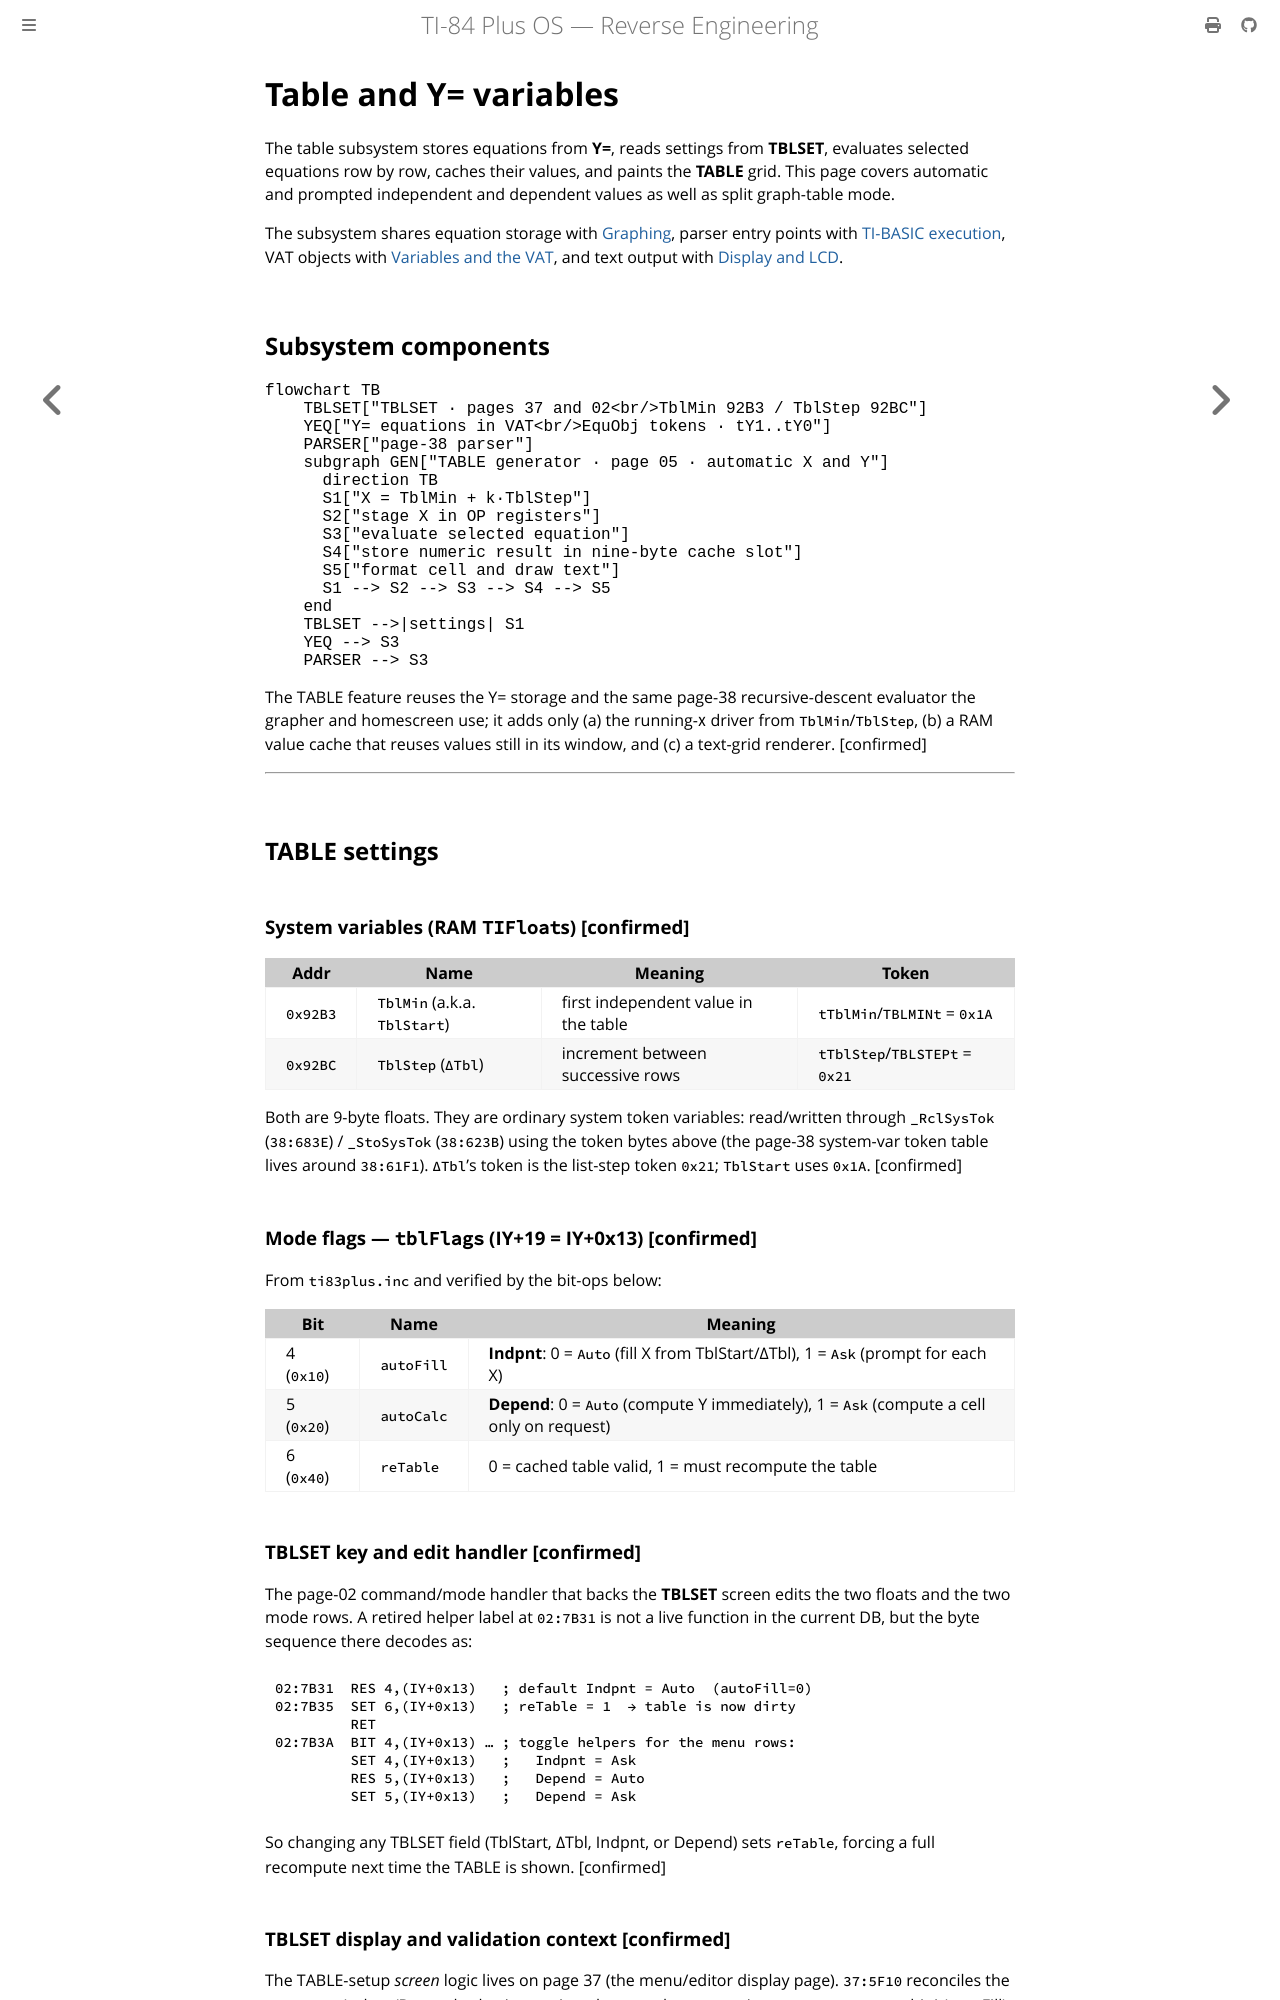

repository: siraben/ti84p-re · page: sub-table-yvars.html · generator: mdbook

# Table and Y= variables

The table subsystem stores equations from **Y=**, reads settings from
**TBLSET**, evaluates selected equations row by row, caches their values, and
paints the **TABLE** grid. This page covers automatic and prompted independent
and dependent values as well as split graph-table mode.

The subsystem shares equation storage with [Graphing](sub-graphing.md), parser
entry points with [TI-BASIC execution](sub-tibasic.md), VAT objects with
[Variables and the VAT](variables-vat.md), and text output with [Display and
LCD](display-lcd.md).

## Subsystem components

```mermaid
flowchart TB
    TBLSET["TBLSET · pages 37 and 02<br/>TblMin 92B3 / TblStep 92BC"]
    YEQ["Y= equations in VAT<br/>EquObj tokens · tY1..tY0"]
    PARSER["page-38 parser"]
    subgraph GEN["TABLE generator · page 05 · automatic X and Y"]
      direction TB
      S1["X = TblMin + k·TblStep"]
      S2["stage X in OP registers"]
      S3["evaluate selected equation"]
      S4["store numeric result in nine-byte cache slot"]
      S5["format cell and draw text"]
      S1 --> S2 --> S3 --> S4 --> S5
    end
    TBLSET -->|settings| S1
    YEQ --> S3
    PARSER --> S3
```

The TABLE feature reuses the Y= storage and the same page-38
recursive-descent evaluator the grapher and homescreen use; it adds only
(a) the running-`X` driver from
`TblMin`/`TblStep`, (b) a RAM value cache that reuses values still in its window, and
(c) a text-grid renderer. [confirmed]

---

## TABLE settings

### System variables (RAM `TIFloat`s) [confirmed]

| Addr | Name | Meaning | Token |
|------|------|---------|-------|
| `0x92B3` | `TblMin` (a.k.a. `TblStart`) | first independent value in the table | `tTblMin`/`TBLMINt` = `0x1A` |
| `0x92BC` | `TblStep` (`ΔTbl`) | increment between successive rows | `tTblStep`/`TBLSTEPt` = `0x21` |

Both are 9-byte floats. They are ordinary system token variables: read/written
through `_RclSysTok` (`38:683E`) / `_StoSysTok` (`38:623B`) using the token bytes
above (the page-38 system-var token table lives around `38:61F1`). `ΔTbl`'s token
is the list-step token `0x21`; `TblStart` uses `0x1A`. [confirmed]

### Mode flags — `tblFlags` (IY+19 = IY+0x13) [confirmed]

From `ti83plus.inc` and verified by the bit-ops below:

| Bit | Name | Meaning |
|-----|------|---------|
| 4 (`0x10`) | `autoFill` | **Indpnt**: 0 = `Auto` (fill X from TblStart/ΔTbl), 1 = `Ask` (prompt for each X) |
| 5 (`0x20`) | `autoCalc` | **Depend**: 0 = `Auto` (compute Y immediately), 1 = `Ask` (compute a cell only on request) |
| 6 (`0x40`) | `reTable`  | 0 = cached table valid, 1 = must recompute the table |

### TBLSET key and edit handler [confirmed]

The page-02 command/mode handler that backs the **TBLSET** screen edits the two
floats and the two mode rows. A retired helper label at `02:7B31` is not a live function in the current DB, but the byte sequence there decodes as:

```z80
02:7B31  RES 4,(IY+0x13)   ; default Indpnt = Auto  (autoFill=0)
02:7B35  SET 6,(IY+0x13)   ; reTable = 1  → table is now dirty
         RET
02:7B3A  BIT 4,(IY+0x13) … ; toggle helpers for the menu rows:
         SET 4,(IY+0x13)   ;   Indpnt = Ask
         RES 5,(IY+0x13)   ;   Depend = Auto
         SET 5,(IY+0x13)   ;   Depend = Ask
```

So changing any TBLSET field (TblStart, ΔTbl, Indpnt, or Depend) sets
`reTable`, forcing a full recompute next time the TABLE is shown. [confirmed]

### TBLSET display and validation context [confirmed]

The TABLE-setup *screen* logic lives on page 37 (the menu/editor display page).
`37:5F10` reconciles the on-screen Indpnt/Depend selection against the stored
`tblFlags`: it compares `tblFlags` bit4 (autoFill) vs a UI-selection bit
(`IY+0x16 & 0x40`) and bit5 (autoCalc) vs `IY+0x11 & 0x40`, and when either
differs it sets `reTable` (`SET 6,(IY+0x13)`). It also zeroes the table-top
row index `0x91E0` when Indpnt flips to Ask. Companion sites: `37:5F2B`
(BIT 5 autoCalc), `37:5F59`/`37:5F94` (re-reads). [confirmed]

---

## Y= equation storage, selection, and style
